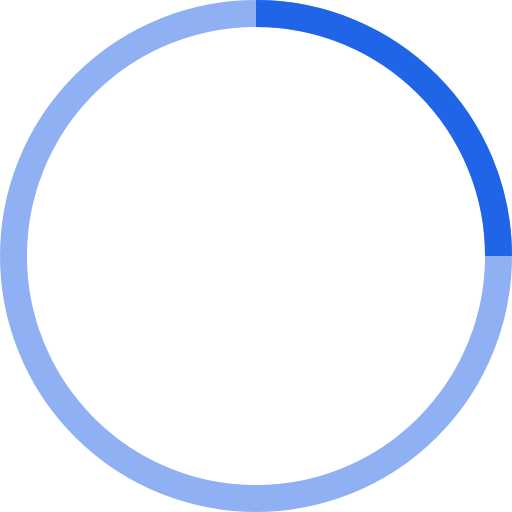
t = 0.00 s
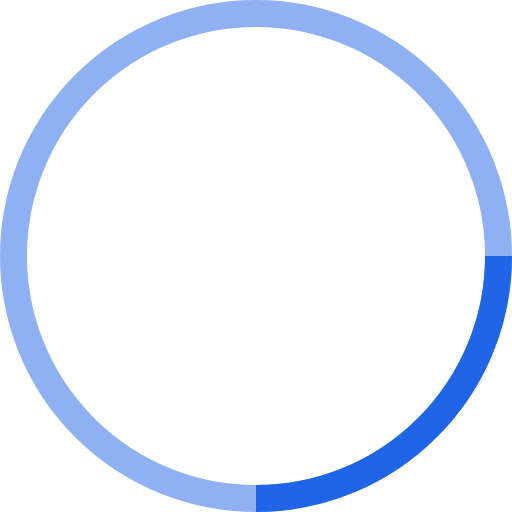
t = 0.25 s
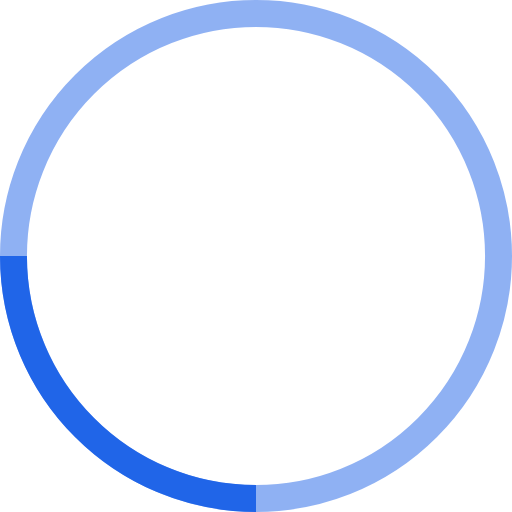
t = 0.50 s
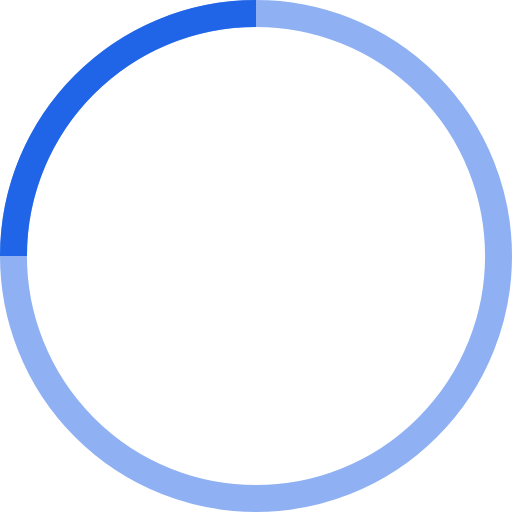
t = 0.75 s

The animated SVG that drew these frames (rendered in a browser with its animation timeline set to each time). Animation: 1 SMIL element (animateTransform=1); one cycle of 1.00 s, repeats indefinitely.

<!-- By Sam Herbert (@sherb), for everyone. More @ http://goo.gl/7AJzbL -->
<svg width="38" height="38" viewBox="0 0 38 38" xmlns="http://www.w3.org/2000/svg" stroke="#2065E8">
    <g fill="none" fill-rule="evenodd">
        <g transform="translate(1 1)" stroke-width="2">
            <circle stroke-opacity=".5" cx="18" cy="18" r="18"/>
            <path d="M36 18c0-9.94-8.06-18-18-18">
                <animateTransform
                    attributeName="transform"
                    type="rotate"
                    from="0 18 18"
                    to="360 18 18"
                    dur="1s"
                    repeatCount="indefinite"/>
            </path>
        </g>
    </g>
</svg>
